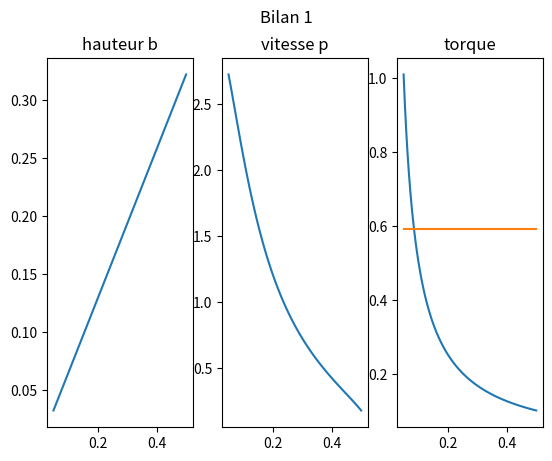
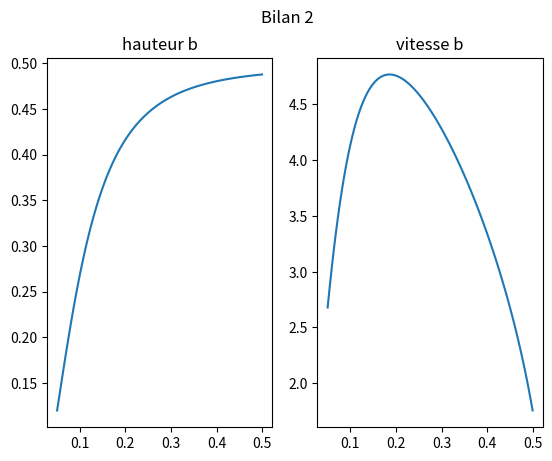
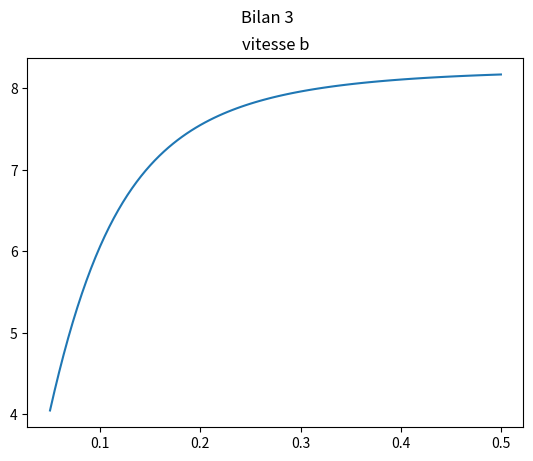

These figures' Python source, in order:
from math import sin, cos, tan, asin, acos, atan, radians, degrees, sqrt, pi
import numpy as np
import matplotlib.pyplot as plt

#Constantes
mb = 0.293 #Masse baton (kg)
mp = 0.20275579 #Masse poids (kg)
g = 9.81 #Accélération gravitationnelle (m/s^2)
hi = 1 #Hauteur initiale de la masse (m)
Ib = 0.042033 #Moment d'inertie du baton (kg*m^2)
r = 0.0508 #Rayon de la poulie (m)
eff = 0.5 #Efficacité du système
Lb = 0.63 #Longueur du baton (m)
Lc = 0.291 #Longueur du centre de masse depuis le point de pivot (m)
Ang = pi/4 #Angle du baton (rad)
Gr = 1/10 #Rapport de réduction

print("CALCULS AVANT BILANS")
#Torque nécessaire pour lever baton
T = mb*g*Lc*sin(Ang)
print("Torque nécessaire pour lever le baton: ", T, "N*m")

#Torque émise par le système
Te = eff*mp*g*r/Gr
print("Torque émise par le système: ", Te, "N*m")

#Hauteur finale du baton
nbtourpoulie = hi/(2*pi*r)
nbtourbaton = nbtourpoulie*Gr
hbf = nbtourbaton*Lc*cos(Ang)

print("Nombre de tours de la poulie: ", nbtourpoulie)
print("Nombre de tours du baton: ", nbtourbaton)
if nbtourbaton > 0.5:
    print("Le baton a trop tourné")

if hbf < 0:
    hbf = hbf*-1 + Lc*cos(Ang)

#hbf = hbf*sin(Ang)


#Bilan 1
print("")
print("BILAN 1")
Ppi = mp*g*hi #Énergie potentielle initiale du poids (J)
Vp = sqrt((2*g*(mp*hi*eff-mb*hbf))/(mp+(Ib*Gr**2)/r**2)) #Vitesse finale du poids (m/s)
print("Vitesse finale du poids: ", Vp, "m/s")
print("Hauteur finale du baton : ", hbf, "m")

#Bilan 2
print("")
print("BILAN 2")
wb = Vp*Gr/r #Vitesse angulaire du baton (rad/s)
print("Vitesse angulaire du baton: ", wb, "rad/s")
hbf2 = ((Ib*(wb**2))/2 + mb*g*hbf)/(mb*g*cos(Ang)) #Hauteur finale du baton (m)
print("Hauteur finale du baton: ", hbf2, "m")

#Bilan 3
print("")
print("BILAN 3")
wbf = sqrt(2*mb*g*hbf2/Ib) #Vitesse angulaire du baton (rad/s)
print("Vitesse angulaire finale du baton: ", wbf, "rad/s")

#Pour simulation
Gr = np.linspace(1/20, 1/2, 100)

nbtourpoulie = hi/(2*pi*r)
nbtourbaton = nbtourpoulie*Gr
hbf = nbtourbaton*Lc*cos(Ang)

index = np.where(hbf < 0)[0]
if len(index) > 0:
    hbf[index] = hbf[index]*-1 + Lc*cos(Ang)

Ppi = mp*g*hi #Énergie potentielle initiale du poids (J)
Vp = np.sqrt((2*g*(mp*hi*eff-mb*hbf))/(mp+(Ib*Gr**2)/r**2)) #Vitesse finale du poids (m/s)
#Ti = Ppi*eff*r/(Vp*Gr)
Ti = eff*mp*g*r/Gr

wb = Vp*Gr/r #Vitesse angulaire du baton (rad/s)
hbf2 = ((Ib*wb**2)/2 + mb*g*hbf)/(mb*g*cos(Ang)) #Hauteur finale du baton (m)

wbf = np.sqrt(2*mb*g*hbf2/Ib) #Vitesse angulaire du baton (rad/s)

#Graphique
plt.figure(1)
plt.suptitle("Bilan 1")

plt.subplot(131)
plt.title("hauteur b")
plt.plot(Gr, hbf)

plt.subplot(132)
plt.title("vitesse p")
plt.plot(Gr, Vp)

plt.subplot(133)
plt.title("torque")
plt.plot(Gr, Ti)
plt.plot(Gr, T*np.ones(len(Gr)))

plt.figure(2)
plt.suptitle("Bilan 2")
plt.subplot(121)
plt.title("hauteur b")
plt.plot(Gr, hbf2)

plt.subplot(122)
plt.title("vitesse b")
plt.plot(Gr, wb)

plt.figure(3)
plt.suptitle("Bilan 3")
plt.title("vitesse b")
plt.plot(Gr, wbf)

plt.show()